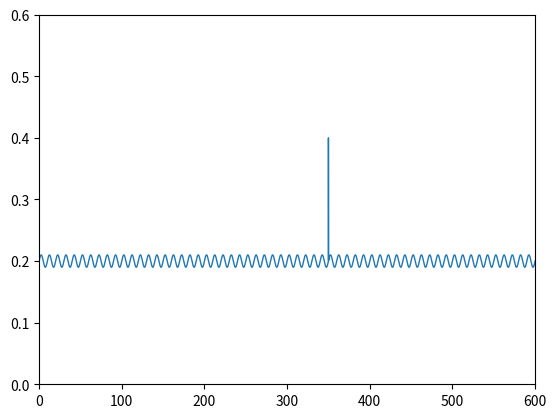

The script that saved this image:
from math import pi, sin
import matplotlib.pyplot as plt

from numpy import linspace
import numpy as np

class DelayGenerator:
    def __init__(self, jitter_size, jitter_frequency, spike_size, spike_width, spike_period, delay_size, delay_start):
        self.jitter_size = jitter_size
        self.jitter_frequency = jitter_frequency
        self.spike_size = spike_size
        self.spike_width = spike_width
        self.spike_period = spike_period
        self.delay_size = delay_size
        self.delay_start = delay_start
    
    def get_delay(self,time):
        jitter = self.jitter_size * sin((2 * pi * self.jitter_frequency) * time)
        spike = self.spike_size if ((time+self.spike_width) % self.spike_period) < self.spike_width else 0
        delay = self.delay_size if (time > self.delay_start) else 0
        return jitter+spike+delay
    
if __name__ == "__main__":
    myDelay = DelayGenerator(jitter_size=0.01,jitter_frequency=0.1,spike_size=0.2,spike_width=0.01,spike_period=350,delay_size=0,delay_start=70)
    time_range = linspace(0,600,num=1000000)
    midpoint_freq = lambda t : 0.2 + myDelay.get_delay(t)
    vfunc = np.vectorize(midpoint_freq)
    yvals = vfunc(time_range)
    plt.plot(time_range,yvals,linewidth=1)
    plt.ylim((0,0.6))
    plt.xlim((0,600))
    plt.show()